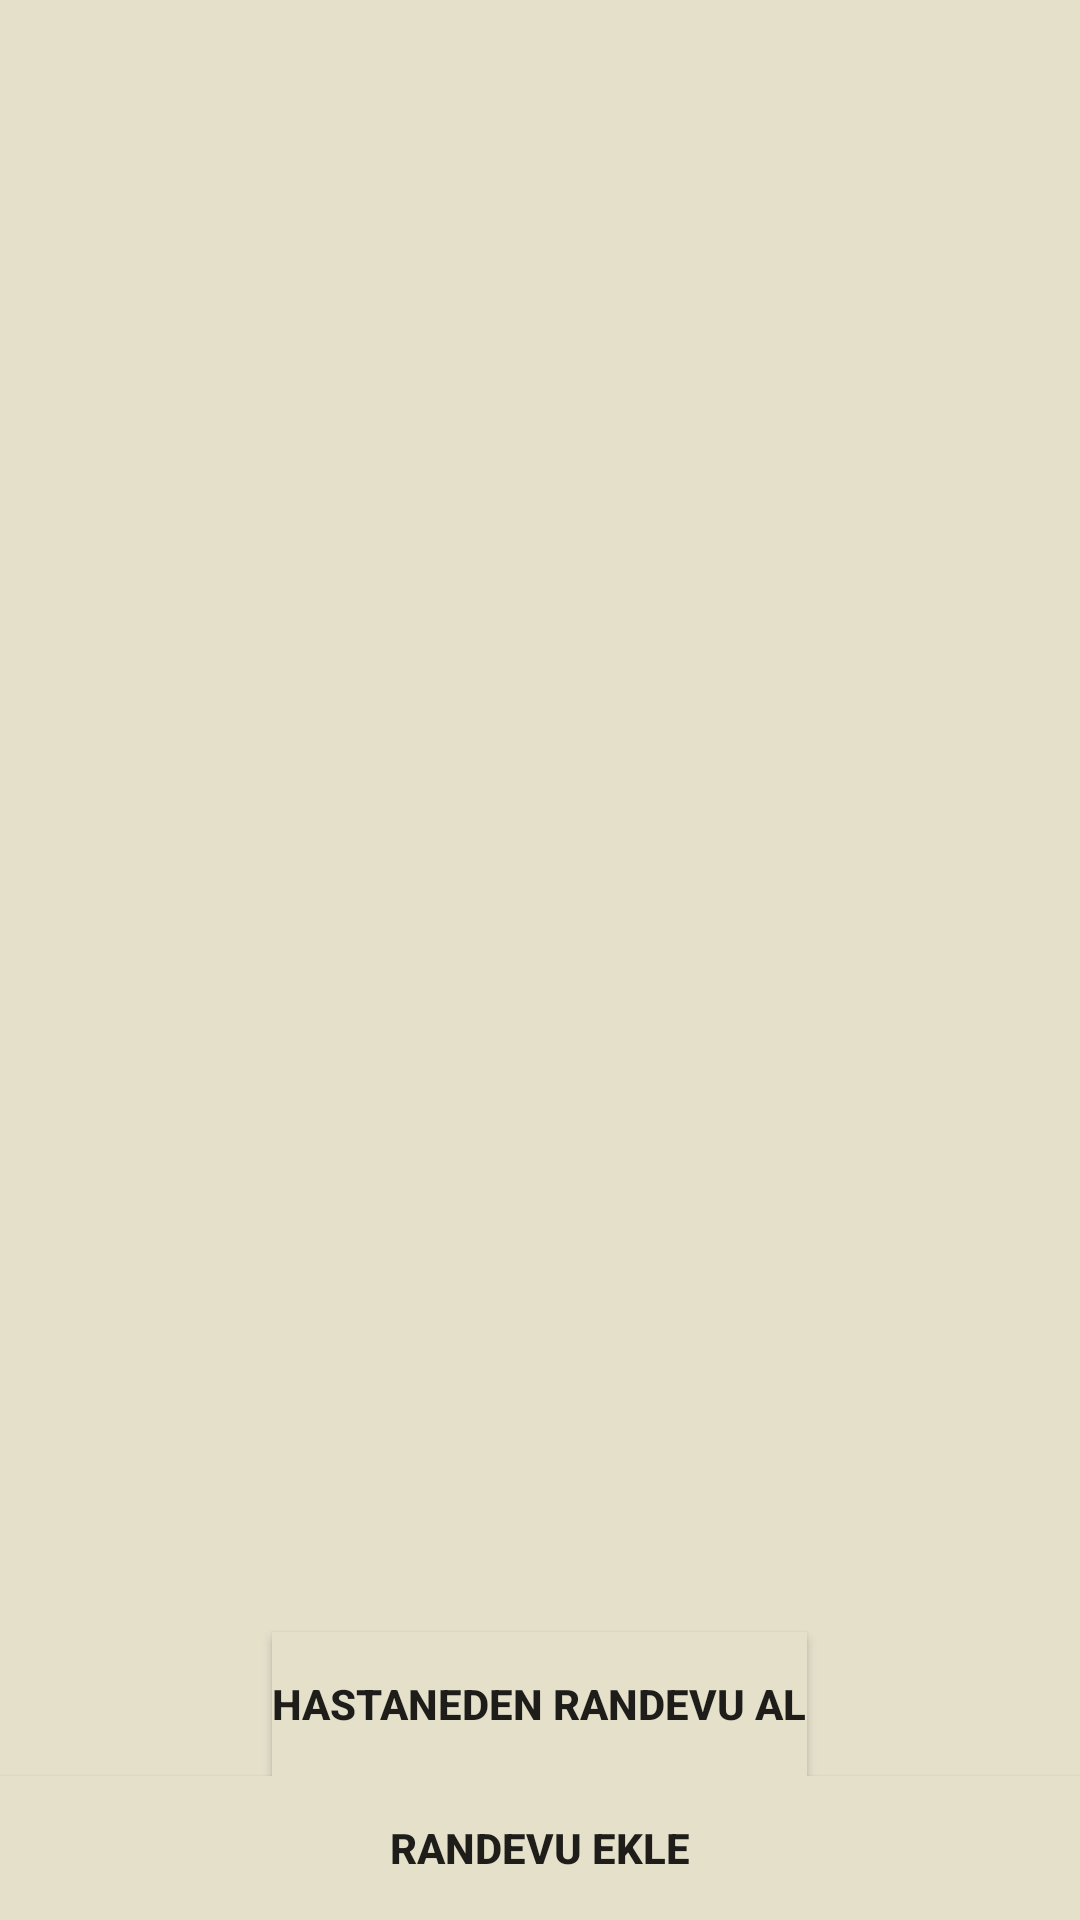

Android layout source for this screen:
<!-- AndroidManifest.xml: application theme Theme.IlacHatirlatici -->
<!-- res/layout/activity_randevularim.xml -->
<RelativeLayout xmlns:android="http://schemas.android.com/apk/res/android"
    xmlns:tools="http://schemas.android.com/tools" android:layout_width="match_parent"
    android:layout_height="match_parent" android:paddingLeft="@dimen/activity_horizontal_margin"
    android:orientation="horizontal"
    android:paddingRight="@dimen/activity_horizontal_margin"
    android:paddingTop="@dimen/activity_vertical_margin"
    android:paddingBottom="@dimen/activity_vertical_margin"
    android:background="#E5E0CA"
    tools:context="com.example.zgr.ilachatirlatici.Randevularim"
    android:weightSum="1">

    <Button
        android:layout_width="wrap_content"
        android:layout_height="wrap_content"
        android:text="Randevu Ekle"
        android:background="#E5E0CA"
        android:textStyle="bold"
        android:id="@+id/randevuEkleButton"
        android:layout_gravity="bottom"
        android:layout_weight="0.87"
        android:layout_alignParentBottom="true"
        android:layout_alignParentLeft="true"
        android:layout_alignParentStart="true"
        android:layout_alignParentRight="true"
        android:layout_alignParentEnd="true" />

    <ListView
        android:layout_width="wrap_content"
        android:layout_height="wrap_content"
        android:id="@+id/randevularListView"
        android:layout_centerHorizontal="true"
        android:choiceMode="multipleChoice"
        android:layout_above="@+id/randevuAlButton" />

    <Button
        android:layout_width="wrap_content"
        android:layout_height="wrap_content"
        android:text="Hastaneden Randevu Al"
        android:id="@+id/randevuAlButton"
        android:background="#E5E0CA"
        android:textStyle="bold"
        android:layout_above="@+id/randevuEkleButton"
        android:layout_centerHorizontal="true" />
</RelativeLayout>
<!-- resources referenced by this layout -->
<resources>
  <style name="Theme.IlacHatirlatici" parent="Theme.MaterialComponents.DayNight.DarkActionBar">
          
          <item name="colorPrimary">@color/purple_500</item>
          <item name="colorPrimaryVariant">@color/purple_700</item>
          <item name="colorOnPrimary">@color/white</item>
          
          <item name="colorSecondary">@color/teal_200</item>
          <item name="colorSecondaryVariant">@color/teal_700</item>
          <item name="colorOnSecondary">@color/black</item>
          
          <item name="android:statusBarColor" tools:targetApi="l">?attr/colorPrimaryVariant</item>
          
      </style>
  <!-- not gathered from this repository: default colours our renderer supplied (Android Studio template values) -->
  <color name="purple_500">#FF6200EE</color>
  <color name="purple_700">#FF3700B3</color>
  <color name="teal_200">#FF03DAC5</color>
  <color name="teal_700">#FF018786</color>
  <color name="black">#FF000000</color>
  <color name="white">#FFFFFFFF</color>
</resources>
